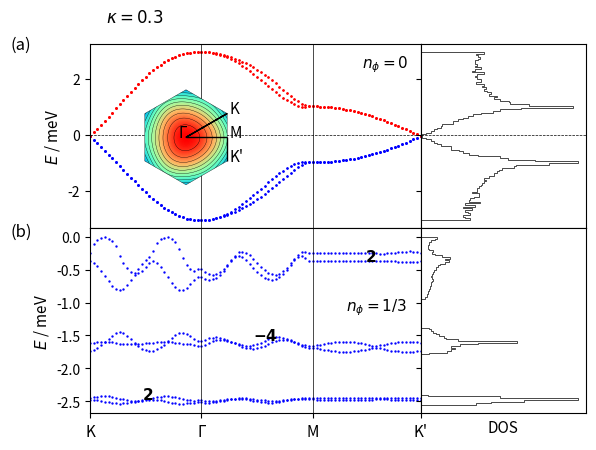

Reproduce this figure in Python. (Note: this script raises an exception after producing the figure.)
# coding=utf-8
import numpy as np
import matplotlib.pyplot as plt
import sys
from itertools import product
import matplotlib.gridspec as gridspec
from matplotlib.patches import Polygon
import matplotlib.patches as patches

# lattice vectors (normalized)

a1 = (1/2) * np.array([np.sqrt(3), 1])
a2 = (1/2) * np.array([np.sqrt(3), -1])
avec = np.vstack((a1, a2))

# reciprocal lattice vectors

b1 = (2.*np.pi) * np.array([1/np.sqrt(3), 1])
b2 = (2.*np.pi) * np.array([1/np.sqrt(3), -1])
bvec = np.vstack((b1, b2))

# high symmetry points

K1 = np.array([2/3, 1/3])
K2 = np.array([1/3, 2/3])
GA = np.array([0., 0.])
MM = np.array([0.5, 0.5])


def min_hamiltonian(k, num_bands_1):

    # t1, t2, t2dash = 0.331, -0.01, 0.097
    t1, t2, t2dash = 1, -0.0075, 0.03
    # t1, t2, t2dash = 1, -0.025, 1/18.8

    delta = np.zeros((3, 2))
    delta[0, :] = (1 / 3) * avec[0, :] + (1 / 3) * avec[1, :]
    delta[1, :] = (-2 / 3) * avec[0, :] + (1 / 3) * avec[1, :]
    delta[2, :] = (1 / 3) * avec[0, :] + (-2 / 3) * avec[1, :]

    fifthNN = np.zeros((6, 2))
    fifthNN[0, :] = -avec[0, :] - avec[1, :]
    fifthNN[1, :] = -avec[0, :] + 2*avec[1, :]
    fifthNN[2, :] = 2*avec[0, :] - avec[1, :]
    fifthNN[3, :] = avec[0, :] + avec[1, :]
    fifthNN[4, :] = -2*avec[0, :] + avec[1, :]
    fifthNN[5, :] = avec[0, :] - 2*avec[1, :]

    Hamiltonian = np.zeros((num_bands_1, num_bands_1), dtype=np.complex128)

    f = 0
    for i in range(3):
        f += t1 * np.exp(1j * k.dot(delta[i, :]))
    f2 = 0
    for i in [0, 1, 2]:  # range(3)
        f2 += (t2 - 1j * t2dash/2) * np.exp(1j * k.dot(fifthNN[i, :]))
    xi = 0
    for i in [0, 1, 2]:  # range(3)
        xi += (t2dash/2) * np.exp(1j * k.dot(fifthNN[i, :]))

    # spin up block

    Hamiltonian[0][0] = f2 + np.conj(f2)
    Hamiltonian[0][1] = f
    Hamiltonian[1][0] = np.conj(f)
    Hamiltonian[1][1] = f2 + np.conj(f2)

    Hamiltonian[0][2] = xi  #- np.conj(xi)
    Hamiltonian[1][3] = xi  #- np.conj(xi)

    Hamiltonian[2][0] = -np.conj(xi)  # np.conj(Hamiltonian[0][2])
    Hamiltonian[3][1] = -np.conj(xi)  # np.conj(Hamiltonian[1][3])

    Hamiltonian[2][2] = Hamiltonian[0][0]
    Hamiltonian[2][3] = Hamiltonian[0][1]
    Hamiltonian[3][2] = Hamiltonian[1][0]
    Hamiltonian[3][3] = Hamiltonian[1][1]

    # spin down block (the minimal model is spin degenerate)

    Hamiltonian[4][4] = Hamiltonian[0][0]
    Hamiltonian[4][5] = Hamiltonian[0][1]
    Hamiltonian[5][4] = Hamiltonian[1][0]
    Hamiltonian[5][5] = Hamiltonian[1][1]

    Hamiltonian[4][6] = Hamiltonian[0][2]
    Hamiltonian[5][7] = Hamiltonian[1][3]

    Hamiltonian[6][4] = Hamiltonian[2][0]
    Hamiltonian[7][5] = Hamiltonian[3][1]

    Hamiltonian[6][6] = Hamiltonian[2][2]
    Hamiltonian[6][7] = Hamiltonian[2][3]
    Hamiltonian[7][6] = Hamiltonian[3][2]
    Hamiltonian[7][7] = Hamiltonian[3][3]

    return Hamiltonian


def hamiltonian(k, num_bands_1):

    # t1, t2, t2dash = 0.331, -0.01, 0.097
    t1, t2, t2dash = 1, -0.0075, 0.03
    # t1, t2, t2dash = 2, 0.05, 0.2

    delta = np.zeros((3, 2))
    delta[0, :] = (1 / 3) * avec[0, :] + (1 / 3) * avec[1, :]
    delta[1, :] = (-2 / 3) * avec[0, :] + (1 / 3) * avec[1, :]
    delta[2, :] = (1 / 3) * avec[0, :] + (-2 / 3) * avec[1, :]

    secondNN = np.zeros((6, 2))
    # positive direction for A sites / negative direction for B sites
    secondNN[0, :] = avec[0, :]
    secondNN[1, :] = -avec[0, :] + avec[1, :]
    secondNN[2, :] = -avec[1, :]
    # negative direction for A sites / positive direction for B sites
    secondNN[3, :] = avec[1, :]
    secondNN[4, :] = -avec[0, :]
    secondNN[5, :] = avec[0, :] - avec[1, :]

    fifthNN = np.zeros((6, 2))
    fifthNN[0, :] = -avec[0, :] - avec[1, :]
    fifthNN[1, :] = -avec[0, :] + 2*avec[1, :]
    fifthNN[2, :] = 2*avec[0, :] - avec[1, :]
    fifthNN[3, :] = avec[0, :] + avec[1, :]
    fifthNN[4, :] = -2*avec[0, :] + avec[1, :]
    fifthNN[5, :] = avec[0, :] - 2*avec[1, :]

    Hamiltonian = np.zeros((num_bands_1, num_bands_1), dtype=np.complex128)

    f = 0
    for i in range(3):
        f += t1 * np.exp(1j * k.dot(delta[i, :]))
    f2 = 0
    for i in range(0, 3):
        f2 += t2 * np.exp(1j * k.dot(fifthNN[i, :]))
    xi = 0
    for i in range(3):
        xi += t2dash * np.exp(1j * k.dot(fifthNN[i, :]))

    # spin up block

    Hamiltonian[0][0] = f2 + np.conj(f2)
    Hamiltonian[0][1] = f
    Hamiltonian[1][0] = np.conj(f)
    Hamiltonian[1][1] = np.conj(f2) + f2

    Hamiltonian[0][2] = xi - np.conj(xi)
    Hamiltonian[1][3] = xi - np.conj(xi)

    Hamiltonian[2][0] = np.conj(Hamiltonian[0][2])
    Hamiltonian[3][1] = np.conj(Hamiltonian[1][3])

    Hamiltonian[2][2] = Hamiltonian[0][0]
    Hamiltonian[2][3] = Hamiltonian[0][1]
    Hamiltonian[3][2] = Hamiltonian[1][0]
    Hamiltonian[3][3] = Hamiltonian[1][1]

    # spin down block (the minimal model is spin degenerate)

    Hamiltonian[4][4] = Hamiltonian[0][0]
    Hamiltonian[4][5] = Hamiltonian[0][1]
    Hamiltonian[5][4] = Hamiltonian[1][0]
    Hamiltonian[5][5] = Hamiltonian[1][1]

    Hamiltonian[4][6] = Hamiltonian[0][2]
    Hamiltonian[5][7] = Hamiltonian[1][3]

    Hamiltonian[6][4] = Hamiltonian[2][0]
    Hamiltonian[7][5] = Hamiltonian[3][1]

    Hamiltonian[6][6] = Hamiltonian[2][2]
    Hamiltonian[6][7] = Hamiltonian[2][3]
    Hamiltonian[7][6] = Hamiltonian[3][2]
    Hamiltonian[7][7] = Hamiltonian[3][3]

    return Hamiltonian


def hamiltonian2(k, M, p, q):

    # t1, t2, t2dash = 0.331, -0.01, 0.097
    t1, t2, t2dash = 1, -0.0075, 0.03
    a = 1
    c = np.sqrt(3) * a / 6  # ... / 6
    eta = 1 * k[0] * M * a / 2  # 3 * ...
    alpha = float(p / q)

    matrix = np.zeros(shape=(M, M), dtype=np.complex128)

    def A(phi, m):
        return t2 * (2 * np.cos(4 * np.pi * phi * m + 12 * k[1] * c)
                     + 2 * np.cos(2 * np.pi * phi * (m - 3 / 2) + 6 * k[1] * c)
                     + 2 * np.cos(2 * np.pi * phi * (m + 3 / 2) + 6 * k[1] * c) + 3) \
               + t2dash * (-2 * np.cos(4 * np.pi * phi * m + 12 * k[1] * c)
                           - 2 * np.cos(2 * np.pi * phi * (m - 3 / 2) + 6 * k[1] * c)
                           - 2 * np.cos(2 * np.pi * phi * (m + 3 / 2) + 6 * k[1] * c) - 9)

    def B(phi, m):
        return t1 * (2 * np.exp(1j * np.pi * phi / 3) * np.cos(np.pi * phi * (m + 1 / 2) + 3 * k[1] * c))

    def C(phi):
        return t1 * np.exp(1j * np.pi * phi / 3)

    def D(phi, m):
        return t2 * (2 * np.cos(np.pi * phi * (m - 5 / 2) + 3 * k[1] * c)
                     + 2 * np.cos(np.pi * phi * (m + 7 / 2) + 3 * k[1] * c)
                     + 2 * np.cos(3 * np.pi * phi * (m - 1 / 2) + 9 * k[1] * c)
                     + 2 * np.cos(3 * np.pi * phi * (m + 3 / 2) + 9 * k[1] * c)) \
               + t2dash * (-2 * np.cos(np.pi * phi * (m - 5 / 2) + 3 * k[1] * c)
                           - 2 * np.cos(np.pi * phi * (m + 7 / 2) + 3 * k[1] * c)
                           - 2 * np.cos(3 * np.pi * phi * (m - 1 / 2) + 9 * k[1] * c)
                           - 2 * np.cos(3 * np.pi * phi * (m + 3 / 2) + 9 * k[1] * c))

    def G(phi, m):
        return t2 * (2 * np.cos(2 * np.pi * phi * (m + 1) + 6 * k[1] * c)
                     + 2 * np.cos(3 * np.pi * phi)) \
               + t2dash * (-2 * np.cos(2 * np.pi * phi * (m + 1) + 6 * k[1] * c)
                           - 2 * np.cos(3 * np.pi * phi))

    for i in range(M):
        matrix[i, i] = A(alpha, i + 1)
    for i in range(M - 1):
        matrix[i, i + 1] = B(alpha, i + 1)
        matrix[i + 1, i] = np.conj(B(alpha, i + 1))
    for i in range(M - 2):
        matrix[i, i + 2] = np.conj(C(alpha))
        matrix[i + 2, i] = C(alpha)
    for i in range(M - 3):
        matrix[i, i + 3] = D(alpha, i + 2)
        matrix[i + 3, i] = D(alpha, i + 2)
    for i in range(M - 6):
        matrix[i, i + 6] = G(alpha, i + 3)
        matrix[i + 6, i] = G(alpha, i + 3)

    # top-right
    matrix[0][M - 1] = np.conj(B(alpha, M)) * np.exp(-1j * eta)

    matrix[0][M - 2] = C(alpha) * np.exp(-1j * eta)
    matrix[1][M - 1] = C(alpha) * np.exp(-1j * eta)

    matrix[0][M - 3] = D(alpha, M - 1) * np.exp(-1j * eta)
    matrix[1][M - 2] = D(alpha, M) * np.exp(-1j * eta)
    matrix[2][M - 1] = D(alpha, 1) * np.exp(-1j * eta)

    matrix[0][M - 6] = G(alpha, M - 3) * np.exp(-1j * eta)
    matrix[1][M - 5] = G(alpha, M - 2) * np.exp(-1j * eta)
    matrix[2][M - 4] = G(alpha, M - 1) * np.exp(-1j * eta)
    matrix[3][M - 3] = G(alpha, M) * np.exp(-1j * eta)
    matrix[4][M - 2] = G(alpha, 1) * np.exp(-1j * eta)
    matrix[5][M - 1] = G(alpha, 2) * np.exp(-1j * eta)

    # bottom-left
    matrix[M - 1][0] = B(alpha, M) * np.exp(1j * eta)

    matrix[M - 2][0] = np.conj(C(alpha)) * np.exp(1j * eta)
    matrix[M - 1][1] = np.conj(C(alpha)) * np.exp(1j * eta)

    matrix[M - 3][0] = D(alpha, M - 1) * np.exp(1j * eta)
    matrix[M - 2][1] = D(alpha, M) * np.exp(1j * eta)
    matrix[M - 1][2] = D(alpha, 1) * np.exp(1j * eta)

    matrix[M - 6][0] = G(alpha, M - 3) * np.exp(1j * eta)
    matrix[M - 5][1] = G(alpha, M - 2) * np.exp(1j * eta)
    matrix[M - 4][2] = G(alpha, M - 1) * np.exp(1j * eta)
    matrix[M - 3][3] = G(alpha, M) * np.exp(1j * eta)
    matrix[M - 2][4] = G(alpha, 1) * np.exp(1j * eta)
    matrix[M - 1][5] = G(alpha, 2) * np.exp(1j * eta)

    return matrix


def berry_curv(ev, ev_alpha, ev_beta, ev_alpha_beta):

    bc = - np.imag(np.log(np.conj(ev).dot(ev_alpha) * np.conj(ev_alpha).dot(ev_alpha_beta)
                          * np.conj(ev_alpha_beta).dot(ev_beta) * np.conj(ev_beta).dot(ev)))

    return bc


def multi_berry_curv(ev1, ev1_alpha, ev1_beta, ev1_alpha_beta, ev2, ev2_alpha, ev2_beta, ev2_alpha_beta):

    matrix1 = np.zeros((2, 2), dtype=np.complex128)
    matrix1[0][0] = np.conj(ev1).dot(ev1_alpha)
    matrix1[0][1] = np.conj(ev1).dot(ev2_alpha)
    matrix1[1][0] = np.conj(ev2).dot(ev1_alpha)
    matrix1[1][1] = np.conj(ev2).dot(ev2_alpha)

    matrix2 = np.zeros((2, 2), dtype=np.complex128)
    matrix2[0][0] = np.conj(ev1_alpha).dot(ev1_alpha_beta)
    matrix2[0][1] = np.conj(ev1_alpha).dot(ev2_alpha_beta)
    matrix2[1][0] = np.conj(ev2_alpha).dot(ev1_alpha_beta)
    matrix2[1][1] = np.conj(ev2_alpha).dot(ev2_alpha_beta)

    matrix3 = np.zeros((2, 2), dtype=np.complex128)
    matrix3[0][0] = np.conj(ev1_alpha_beta).dot(ev1_beta)
    matrix3[0][1] = np.conj(ev1_alpha_beta).dot(ev2_beta)
    matrix3[1][0] = np.conj(ev2_alpha_beta).dot(ev1_beta)
    matrix3[1][1] = np.conj(ev2_alpha_beta).dot(ev2_beta)

    matrix4 = np.zeros((2, 2), dtype=np.complex128)
    matrix4[0][0] = np.conj(ev1_beta).dot(ev1)
    matrix4[0][1] = np.conj(ev1_beta).dot(ev2)
    matrix4[1][0] = np.conj(ev2_beta).dot(ev1)
    matrix4[1][1] = np.conj(ev2_beta).dot(ev2)

    multi_bc = - np.imag(np.log(np.linalg.det(matrix1) * np.linalg.det(matrix2) * np.linalg.det(matrix3) * np.linalg.det(matrix4)))

    return multi_bc


if __name__ == '__main__':

    ####################
    # 1) Minimal model #
    ####################

    num_bands_1 = 8

    ####################################################################################################################

    count, nk = 0, 30

    eigval_bands_1 = np.zeros((num_bands_1, 3*nk))

    for i in range(nk):
        k = K1 - K1 * float(i) / float(nk - 1)
        k = np.matmul(k, bvec)
        eigvals = np.linalg.eigvals(hamiltonian(k, num_bands_1))
        idx = np.argsort(eigvals)
        for band in range(num_bands_1):
            eigval_bands_1[band, count] = np.real(eigvals[idx[band]])
        count += 1

    for i in range(nk):
        k = GA + (MM - GA) * float(i) / float(nk - 1)
        k = np.matmul(k, bvec)
        eigvals = np.linalg.eigvals(hamiltonian(k, num_bands_1))
        idx = np.argsort(eigvals)
        for band in range(num_bands_1):
            eigval_bands_1[band, count] = np.real(eigvals[idx[band]])
        count += 1

    for i in range(nk):
        k = MM + (K2 - MM) * float(i) / float(nk - 1)
        k = np.matmul(k, bvec)
        eigvals = np.linalg.eigvals(hamiltonian(k, num_bands_1))
        idx = np.argsort(eigvals)
        for band in range(num_bands_1):
            eigval_bands_1[band, count] = np.real(eigvals[idx[band]])
        count += 1

    ####################################################################################################################

    samples_x, samples_y = 101, 101
    max_idx_x, max_idx_y = samples_x - 1, samples_y - 1

    energy_matrix_1 = np.zeros((num_bands_1, samples_x, samples_y))
    u_matrix_1 = np.zeros((num_bands_1, num_bands_1, samples_x, samples_y), dtype=np.complex128)

    for idx_x in range(samples_x):
        frac_kx = idx_x / max_idx_x
        for idx_y in range(samples_y):
            frac_ky = idx_y/max_idx_y

            # # wavevector used for u (depends on boundary conditions)
            # if idx_x == max_idx_x and idx_y == max_idx_y:
            #     k_u = np.matmul(np.array([0, 0]), bvec)
            # elif idx_x == max_idx_x:
            #     k_u = np.matmul(np.array([0, frac_ky]), bvec)
            # elif idx_y == max_idx_y:
            #     k_u = np.matmul(np.array([frac_kx, 0]), bvec)
            # else:
            #     k_u = np.matmul(np.array([frac_kx, frac_ky]), bvec)

            k_u = np.matmul(np.array([frac_kx, frac_ky]), bvec)

            eigvals, eigvecs = np.linalg.eig(hamiltonian(k_u, num_bands_1))
            idx = np.argsort(eigvals)
            for band in range(num_bands_1):
                energy_matrix_1[band, idx_x, idx_y] = np.real(eigvals[idx[band]])
                u_matrix_1[:, band, idx_x, idx_y] = eigvecs[:, idx[band]]

    berry_flux_matrix_1 = np.zeros((num_bands_1, samples_x-1, samples_y-1))

    for band in range(num_bands_1):
        for idx_x in range(max_idx_x):
            for idx_y in range(max_idx_y):
                berry_flux_matrix_1[band, idx_x, idx_y] = berry_curv(u_matrix_1[:, band, idx_x, idx_y],
                                                                     u_matrix_1[:, band, idx_x + 1, idx_y],
                                                                     u_matrix_1[:, band, idx_x, idx_y + 1],
                                                                     u_matrix_1[:, band, idx_x + 1, idx_y + 1])

    chern_numbers_1 = np.zeros(num_bands_1)
    for band in range(num_bands_1):
        chern_numbers_1[band] = np.sum(berry_flux_matrix_1[band, :, :]) / (2 * np.pi)

    ########################################
    # 2) Minimal model with magnetic field #
    ########################################

    p, q = 1, 3

    if p % 2 == 0:
        M = q
    else:
        M = 2 * q

    # reciprocal lattice vectors
    b1_2 = (2. * np.pi / q) * np.array([1, -1 / np.sqrt(3)])
    b2_2 = (2. * np.pi) * np.array([0, 2 / np.sqrt(3)])
    bvec_2 = np.vstack((b1_2, b2_2))

    ####################################################################################################################

    count, nk = 0, 30

    eigval_bands_2 = np.zeros((M, 3 * nk))

    for i in range(nk):
        k = K1 - K1 * float(i) / float(nk - 1)
        k = np.matmul(k, bvec)
        eigvals = np.linalg.eigvals(hamiltonian2(k, M, p, q))
        idx = np.argsort(eigvals)
        for band in range(M):
            #eigval_bands_2[band, count] = np.real(+np.sqrt(3 + eigvals[idx[band]]))
            eigval_bands_2[(M-1) - band, count] = np.real(-np.sqrt(3 + eigvals[idx[band]]))
        count += 1

    for i in range(nk):
        k = GA + (MM - GA) * float(i) / float(nk - 1)
        k = np.matmul(k, bvec)
        eigvals = np.linalg.eigvals(hamiltonian2(k, M, p, q))
        idx = np.argsort(eigvals)
        for band in range(M):
            #eigval_bands_2[band, count] = np.real(+np.sqrt(3 + eigvals[idx[band]]))
            eigval_bands_2[(M-1) - band, count] = np.real(-np.sqrt(3 + eigvals[idx[band]]))
        count += 1

    for i in range(nk):
        k = MM + (K2 - MM) * float(i) / float(nk - 1)
        k = np.matmul(k, bvec)
        eigvals = np.linalg.eigvals(hamiltonian2(k, M, p, q))
        idx = np.argsort(eigvals)
        for band in range(M):
            #eigval_bands_2[band, count] = np.real(+np.sqrt(3 + eigvals[idx[band]]))
            eigval_bands_2[(M-1) - band, count] = np.real(-np.sqrt(3 + eigvals[idx[band]]))
        count += 1

    ####################################################################################################################

    samples_x, samples_y = 101, 101
    max_idx_x, max_idx_y = samples_x - 1, samples_y - 1

    energy_matrix_2 = np.zeros((M, samples_x, samples_y))
    u_matrix_2 = np.zeros((M, M, samples_x, samples_y), dtype=np.complex128)

    for idx_x in range(samples_x):
        frac_kx = idx_x / max_idx_x
        for idx_y in range(samples_y):
            frac_ky = idx_y / max_idx_y

            # # wavevector used for u (depends on boundary conditions)
            # if idx_x == max_idx_x and idx_y == max_idx_y:
            #     k_u = np.matmul(np.array([0, 0]), bvec)
            # elif idx_x == max_idx_x:
            #     k_u = np.matmul(np.array([0, frac_ky]), bvec)
            # elif idx_y == max_idx_y:
            #     k_u = np.matmul(np.array([frac_kx, 0]), bvec)
            # else:
            #     k_u = np.matmul(np.array([frac_kx, frac_ky]), bvec)

            k_u = np.matmul(np.array([frac_kx, frac_ky]), bvec_2)

            eigvals, eigvecs = np.linalg.eig(hamiltonian2(k_u, M, p, q))
            idx = np.argsort(eigvals)
            for band in range(M):
                energy_matrix_2[(M-1) - band, idx_x, idx_y] = np.real(-np.sqrt(3 + eigvals[idx[band]]))
                u_matrix_2[:, (M-1) - band, idx_x, idx_y] = eigvecs[:, idx[band]]

    berry_flux_matrix_2 = np.zeros((M, samples_x - 1, samples_y - 1))

    # for band in range(M):
    #     for idx_x in range(max_idx_x):
    #         for idx_y in range(max_idx_y):
    #             berry_flux_matrix_2[band, idx_x, idx_y] = berry_curv(u_matrix_2[:, band, idx_x, idx_y],
    #                                                                  u_matrix_2[:, band, idx_x + 1, idx_y],
    #                                                                  u_matrix_2[:, band, idx_x, idx_y + 1],
    #                                                                  u_matrix_2[:, band, idx_x + 1, idx_y + 1])

    for band in range(0, M, 2):
        for idx_x in range(max_idx_x):
            for idx_y in range(max_idx_y):
                berry_flux_matrix_2[band, idx_x, idx_y] = multi_berry_curv(u_matrix_2[:, band, idx_x, idx_y],
                                                                           u_matrix_2[:, band, idx_x + 1, idx_y],
                                                                           u_matrix_2[:, band, idx_x, idx_y + 1],
                                                                           u_matrix_2[:, band, idx_x + 1, idx_y + 1],
                                                                           u_matrix_2[:, band+1, idx_x, idx_y],
                                                                           u_matrix_2[:, band+1, idx_x + 1, idx_y],
                                                                           u_matrix_2[:, band+1, idx_x, idx_y + 1],
                                                                           u_matrix_2[:, band+1, idx_x + 1, idx_y + 1])
                berry_flux_matrix_2[band+1, idx_x, idx_y] = berry_flux_matrix_2[band, idx_x, idx_y]

    chern_numbers_2 = np.zeros(M)
    for band in range(0, M, 2):
        chern_numbers_2[band] = np.sum(berry_flux_matrix_2[band, :, :]) / (2 * np.pi)
        print("Chern number ( band", band, ") = ", chern_numbers_2[band])

    ##############
    # Final Plot #
    ##############

    fig = plt.figure()  # figsize=(6, 4)

    gs = gridspec.GridSpec(2, 2, width_ratios=[2, 1], height_ratios=[1, 1])

    ax0 = plt.subplot(gs[0])
    ax4 = plt.subplot(gs[0])

    # color index
    # colors = plt.cm.RdBu_r(np.linspace(0, 1, 2))
    cidx = ['b', 'b', 'b', 'b', 'r', 'r', 'r', 'r']

    for nb in range(num_bands_1):
        plt.scatter(np.linspace(0, 89, 90), eigval_bands_1[nb, :], c=cidx[nb], s=0.5)
    ax0.set_ylabel('$E$ / meV', fontsize=11)
    ax0.axvline(30, color='k', linewidth=0.5)
    ax0.axvline(60, color='k', linewidth=0.5)
    ax0.axhline(0, color='k', linewidth=0.5, ls='--')
    plt.xlim((0, 89))
    plt.setp(ax0.get_xticklabels(), visible=False)
    # ax0.text(10, 0.1, '(a) $B_z=0$')
    ax0.tick_params(axis='both', which='major', labelsize=10)

    ##################################################

    left, bottom, width, height = [0.175, 0.585, 0.2, 0.2]
    ax4 = fig.add_axes([left, bottom, width, height])

    # hexagon = Polygon(((-1, 0), (-0.5, np.sqrt(3) / 2), (0.5, np.sqrt(3) / 2), (1, 0), (0.5, -np.sqrt(3) / 2),
    #                    (-0.5, -np.sqrt(3) / 2)), fc=(1, 1, 0.8, 1), ec="g", ls="-", lw=0.5)
    #
    # ax4.add_artist(hexagon)
    #
    # ax4.set_xlim([-1, 1])
    # ax4.set_ylim([-1, 1])
    #
    # ax4.arrow(0.5, np.sqrt(3) / 2, -0.5, -np.sqrt(3) / 2, color='k', head_width=0.05, length_includes_head=True, lw=1)
    # ax4.arrow(0, 0, 3 / 4, np.sqrt(3) / 4, color='k', head_width=0.05, length_includes_head=True, lw=1)
    # ax4.arrow(3 / 4, np.sqrt(3) / 4, 0.25, -np.sqrt(3) / 4, color='k', head_width=0.05, length_includes_head=True, lw=1)
    #
    # ax4.text(-0.1, 0, "Γ")
    # ax4.text(1 / 2, np.sqrt(3) / 2, "K")
    # ax4.text(3 / 4, np.sqrt(3) / 4, "M")
    # ax4.text(1, 0, "K'")
    #
    # ax4.set_aspect('equal', adjustable='box')
    # ax4.axis('off')

    num_bands_1 = 8
    max_kx, max_ky = 101, 101

    eigval_bands_1 = np.zeros((num_bands_1, max_kx, max_ky))

    for idx_kx in range(max_kx):
        kx = -np.pi + idx_kx * (2 * np.pi / max_kx)
        for idx_ky in range(max_ky):
            ky = -np.pi + idx_ky * (2 * np.pi / max_ky)
            eigvals = np.linalg.eigvals(min_hamiltonian(np.array([kx, ky]), num_bands_1))
            idx = np.argsort(eigvals)
            for band in range(num_bands_1):
                eigval_bands_1[band, idx_kx, idx_ky] = np.real(eigvals[idx[band]])

    kx = range(max_kx)
    ky = range(max_ky)

    KX, KY = np.meshgrid(kx, ky)

    E1 = np.zeros(num_bands_1, dtype=object)

    i = 7

    E1[i] = eigval_bands_1[i, KX, KY]
    hex = patches.RegularPolygon((50, 50), 6, radius=50, orientation=0, facecolor='none', edgecolor='k', lw=0.25)
    ax4.add_patch(hex)
    im = ax4.imshow(E1[i], cmap=plt.get_cmap('rainbow'), clip_path=hex, clip_on=True)
    cset = ax4.contour(E1[i], np.arange(1, 4, 0.2), linewidths=0.25, colors='black')
    for collection in cset.collections:
        collection.set_clip_path(hex)

    plt.axis('off')

    radius = 50
    center = 50

    ax4.arrow(center + radius * np.cos(np.pi / 6), center, 0, radius * np.sin(np.pi / 6), color='k', head_width=0, head_length=0,
              length_includes_head=True, lw=1)
    ax4.arrow(center + radius * np.cos(np.pi / 6), center-radius * np.sin(np.pi / 6), -radius * np.cos(np.pi / 6), +radius * np.sin(np.pi / 6), color='k', head_width=0, head_length=0,
              length_includes_head=True, lw=1)
    ax4.arrow(center, center, radius * np.cos(np.pi / 6), 0, color='k', head_width=0, head_length=0, length_includes_head=True,
              lw=1)

    ax4.text(center-0.15*center, center, "Γ", fontsize=11)
    ax4.text(center + radius * np.cos(np.pi / 6)+0.05*center, center - radius * np.sin(np.pi / 6) + 0*center, "K", fontsize=11)
    ax4.text(center + radius * np.cos(np.pi / 6)+0.05*center, center + 0*center, "M", fontsize=11)
    ax4.text(center + radius * np.cos(np.pi / 6)+0.05*center, center + radius * np.sin(np.pi / 6) + 0*center, "K'", fontsize=11)

    ####################################################################################################################

    ax1 = plt.subplot(gs[1], sharey=ax0)
    n, bins, patches = ax1.hist(np.ndarray.flatten(energy_matrix_1), 100,
                                density=False, orientation='horizontal', histtype='step', color='k',  lw=0.5)
    plt.setp(ax1.get_yticklabels(), visible=False)
    ax1.axhline(0, color='k', linewidth=0.5, ls='--')
    plt.xticks([1000, 2000], ["1000", "2000"])
    plt.setp(ax1.get_xticklabels(), visible=False)

    gs.update(wspace=0)

########################################################################################################################

    ax2 = plt.subplot(gs[2])

    # color index
    # colors = plt.cm.RdBu_r(np.linspace(0, 1, 2 * M))
    # cidx = np.zeros(2 * M, dtype=int)
    # for i in range(M):
    #     cidx[i] = M + i
    #     cidx[M + i] = (M - 1) - i

    for nb in range(M):
        plt.scatter(np.linspace(0, 89, 90), eigval_bands_2[nb, :], c='b', s=0.5)
    # ax2.set_xlabel('Path')
    ax2.set_ylabel('$E$ / meV', fontsize=11)
    ax2.tick_params(axis='both', which='major', labelsize=10)
    ax2.axvline(30, color='k', linewidth=0.5)
    ax2.axvline(60, color='k', linewidth=0.5)

    for band in range(0, M, 2):
        ax2.text(14+band*15, eigval_bands_2[band, band*int(89/(M-1))], "$\mathbf{{{}}}$".format(int(round(chern_numbers_2[band]))), fontsize=11)

    #ax2.axhline(0, color='k', linewidth=0.5, ls='--')
    plt.xlim((0, 89))
    plt.xticks([0, 30, 60, 89], ["K", "Γ", "M", "K'"], fontsize=11)
    #ax2.set_ylim([-5, 0])
    # ax2.text(10, 0.2, '(b) $B_z \\neq 0$')

########################################################################################################################

    ax3 = plt.subplot(gs[3], sharey=ax2)
    n, bins, patches = ax3.hist(np.ndarray.flatten(energy_matrix_2), 100,
                                density=False, orientation='horizontal', histtype='step', color='k', lw=0.5)
    plt.setp(ax3.get_yticklabels(), visible=False)
    ax3.set_xlabel('DOS', fontsize=11)
    #ax3.axhline(0, color='k', linewidth=0.5, ls='--')
    plt.xticks([1000, 2000], ["1000", "2000"])
    plt.setp(ax3.get_xticklabels(), visible=False)
    plt.tick_params(
        axis='x',  # changes apply to the x-axis
        which='both',  # both major and minor ticks are affected
        bottom=False,  # ticks along the bottom edge are off
        labelbottom=False)

    gs.update(wspace=0)
    gs.update(hspace=0)

    fig.text(0.55, 0.83, "$n_\phi=0$", fontsize=11)
    # fig.text(0.22, 0.35, "isolated topological flat bands at $n_\phi=10/11$", fontsize=11, backgroundcolor='white')
    fig.text(0.525, 0.325, "$n_\phi=1/3$", fontsize=11, backgroundcolor='white')

    fig.text(0, 0.87, "(a)", fontsize=12)
    fig.text(0.15, 0.925, "$\kappa=0.3$", fontsize=12)
    fig.text(0, 0.48, "(b)", fontsize=12)

    # fig.text(0.02, 0.5, '$E$ / meV', va='center', rotation='vertical')

    plt.savefig("/home/<user>/Documents/papers/TBG_rev1/figures/2d_band_structure_phi_{}_{}.png".format(p, q), bbox_inches='tight', dpi=300)
    plt.show()
